The GitHub repository Paras-so/Rice-leaf-disease-predictor contains a labelled image folder "overlays" with 6 categories: bacterial leaf blight, brown spot, healthy, leaf blast, leaf scald, narrow brown spot. Examples follow, each with its label.

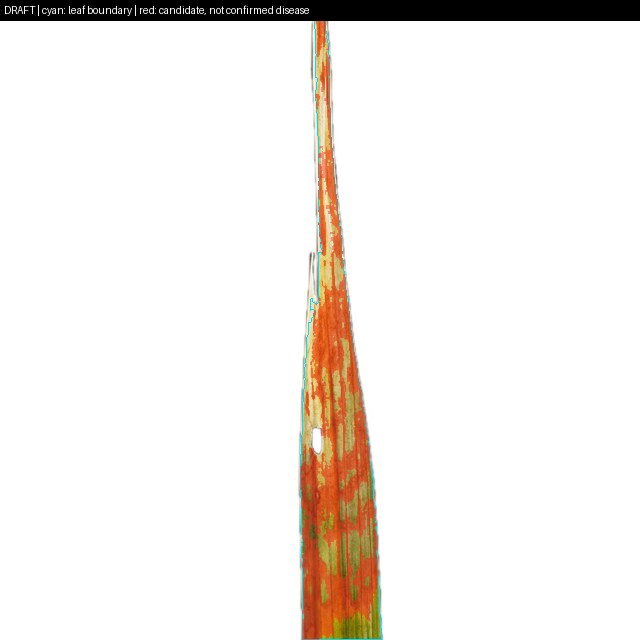
Label: leaf scald

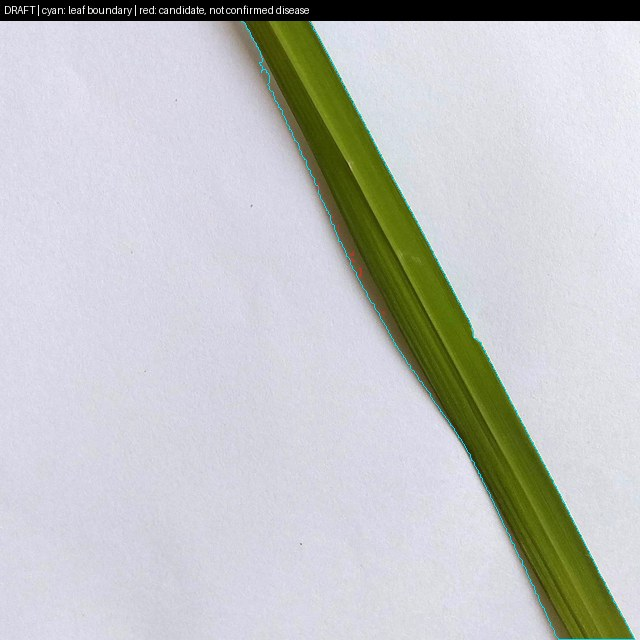
Label: healthy

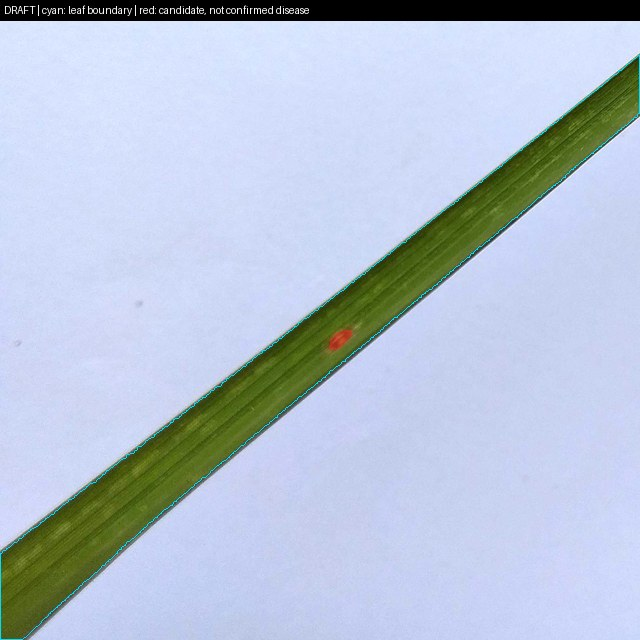
Label: leaf blast

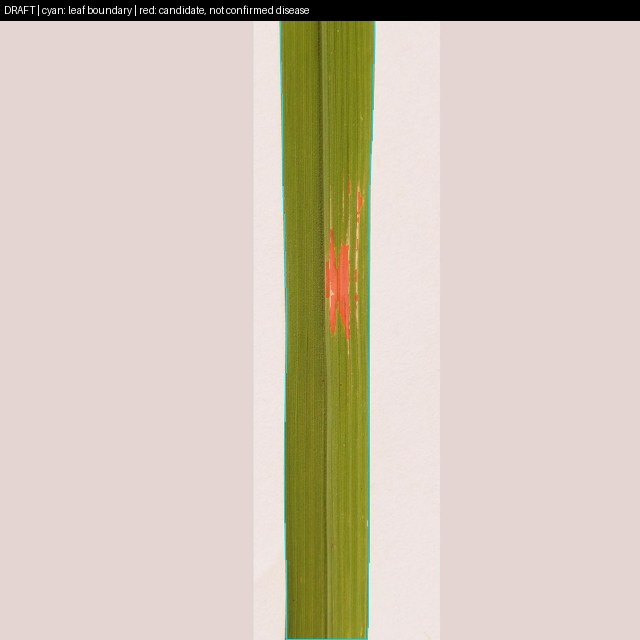
Label: bacterial leaf blight

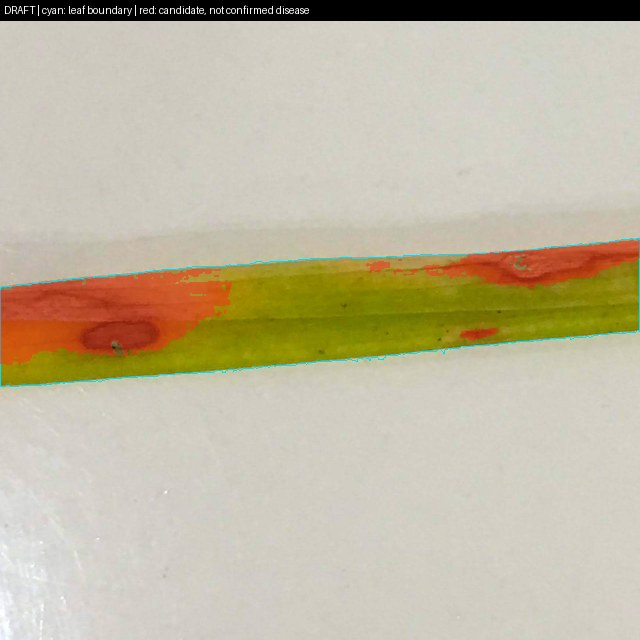
Label: leaf blast

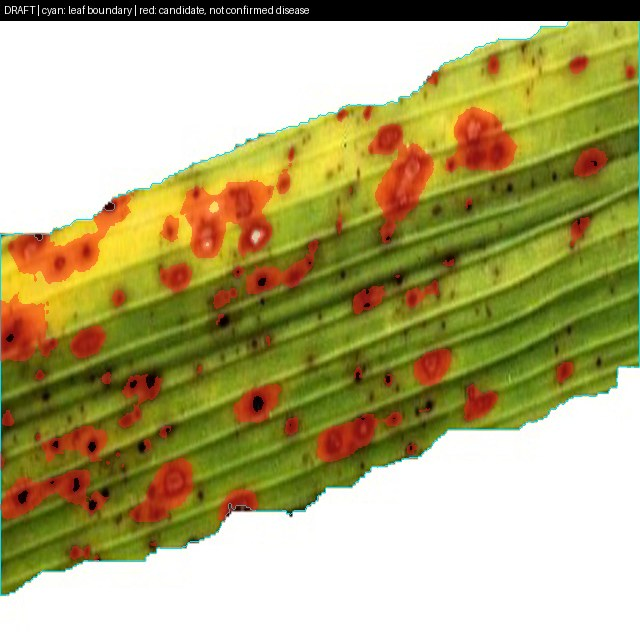
Label: brown spot
